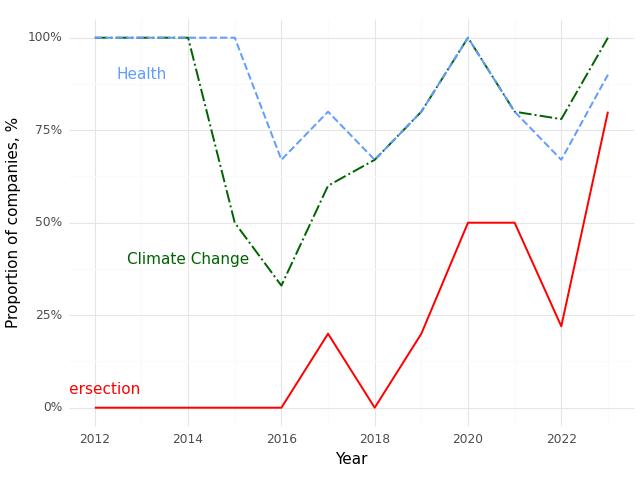

The file beside this chart, header and first rows:
, Year, Climate (Prop), Health (Prop), Intersection (Prop)
0, 2012, 1.0, 1.0, 0.0
1, 2014, 1.0, 1.0, 0.0
2, 2015, 0.5, 1.0, 0.0
3, 2016, 0.33, 0.67, 0.0
4, 2017, 0.6, 0.8, 0.2
5, 2018, 0.67, 0.67, 0.0
6, 2019, 0.8, 0.8, 0.2
7, 2020, 1.0, 1.0, 0.5
8, 2021, 0.8, 0.8, 0.5
9, 2022, 0.78, 0.67, 0.22
10, 2023, 1.0, 0.9, 0.8
